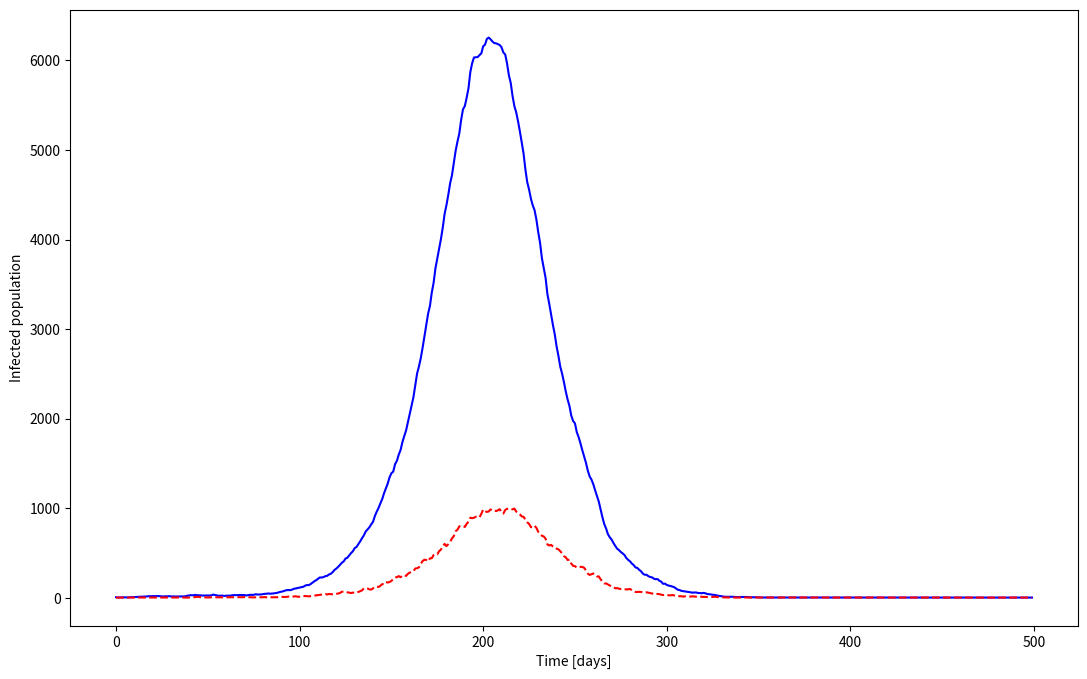

The matplotlib source for this figure:
import numpy as np
import matplotlib.pyplot as plt
rng = np.random.RandomState(1234)

N_pop = int(1e5)  # Population size
N_work = 100      # Number of people in a workplace
N_home = 2        # Number of people in a home

# Betas. i.e. probability of infection from a single infectious person is 
beta_work = 0.1     # Daily probability of infection if sharing workplace
beta_home = 0.2     # Daily probability of infection if sharing home
beta_street = 0.01  # Random contact on the street, transport, etc.

# Work condensation parameters
lambda_work = 1   # Enhanced probability of infecting individuals to either side of you
condensation_work = 0.7 # Degree of additional infection probability for 'close' colleagues.
                        # Should lie in [0, 1). 

# If this is True, symptomatic individuals no longer go to work
symptomatics_stay_off_work = False

# Probability that an infected person recovers after i days of infection.
# These numbers are completely made up.
p_recover = np.array(([0.0] * 3) + ([0.1] * 6) + ([0.2] * 3) + ([0.3]*6) + [1.0])
# Probability that someone becomes symptomatic after i days of infection.
# Also completely made up.
p_symptomatic = np.array(([0.0] * 3) + ([0.05] * 6) + ([0.1] * 3) + ([0.2]*6) + [0.2])

# Static state of the population
v_work = np.arange(N_pop) // N_work  # Index of workplace
v_home = np.arange(N_pop) // N_home  # Index of home
rng.shuffle(v_home)                  # Make workplace and home independent

# This is more work than needs to be done for constant-size workplaces
# But it is intended to also cover the case of non-constant sizes.
size_cache = {}
def get_workplace_matrix(workplace_size):
    if workplace_size in size_cache:
        return size_cache[workplace_size]
    else:
        b = condensation_work * beta_work / (2 * lambda_work)
        a = (beta_work - 2*lambda_work*b) / (workplace_size - 1)
        w_mat = np.zeros(shape=(size_this_workplace, size_this_workplace))
        for i in range(size_this_workplace):
            for j in range(size_this_workplace):
                if i != j and np.abs(i - j) <= lambda_work:
                    w_mat[i, j] = a + b
                else:
                    w_mat[i, j] = a
        size_cache[workplace_size] = w_mat
        return w_mat

# Set workplace matrices
w_set = set(v_work)
workplace_sizes = np.bincount(v_work)

w_matrix_list = [None]*len(w_set)
for w in w_set:
    size_this_workplace = workplace_sizes[w]
    w_matrix_list[w] = get_workplace_matrix(size_this_workplace)

# For each individual, get their index *within* the workplace.
# These are needed to compute the infection probabilities using the w matrices.
v_w_idx = np.zeros_like(v_work)
for w in w_set:
    size_this_workplace = workplace_sizes[w]
    v_w_idx[v_work == w] = np.arange(size_this_workplace)

# Initial state of the population - no-one is infected
v_susceptible = np.full(shape=(N_pop,), fill_value=True)
v_infected = np.full(shape=(N_pop,), fill_value=False)
v_symptomatic = np.full(shape=(N_pop,), fill_value=False)
v_days_infected = np.full(shape=(N_pop,), fill_value=0)

def stochastic_update():
    # Compute the number of infected in each workplace and home
    # FIXME - this section needs to be changed
    if not symptomatics_stay_off_work:
        w_infected = np.bincount(v_work[v_infected], minlength=np.max(v_work) + 1)
    else:
        w_infected = np.bincount(v_work[v_infected & ~v_symptomatic], minlength=np.max(v_work) + 1)
    h_infected = np.bincount(v_home[v_infected], minlength=np.max(v_home) + 1)
    total_infected = np.sum(v_infected)
    
    # Compute the probability of a susceptible getting infected by various routes
    # FIXME - this line is no longer applicable, depends on more than just number of infected
    p_work = 1.0 - np.power(1.0 - beta_work / N_work, w_infected)
    
    p_home = 1.0 - np.power(1.0 - beta_home / N_home, h_infected)
    p_street = 1.0 - np.power(1.0 - beta_street / N_pop, total_infected)
    
    # Infection probability for individuals
    v_p = 1.0 - (1.0 - p_work[v_work]) * (1.0 - p_home[v_home]) * (1.0 - p_street)
    # Sample new infections
    new_infection = (rng.binomial(1, p=v_p) == 1)
    v_infected[v_susceptible] = new_infection[v_susceptible]
    v_susceptible[v_susceptible] = ~new_infection[v_susceptible]
    
    # Compute probability of infected individuals recovering
    v_p = p_recover[v_days_infected]
    # Sample recoveries
    new_recoveries = (rng.binomial(1, p=v_p) == 1)
    v_infected[v_infected] = ~new_recoveries[v_infected]
    # Recovered individuals also lose symptoms
    v_symptomatic[v_symptomatic] = ~new_recoveries[v_symptomatic]
    
    # Compute probabilities of infected individuals becoming symptomatic
    v_p = p_symptomatic[v_days_infected]
    # Sample becoming symptomatic
    new_symptoms = (rng.binomial(1, p=v_p) == 1)
    v_symptomatic[v_infected & ~v_symptomatic] = new_symptoms[v_infected & ~v_symptomatic]
    
    # Increment days infected
    v_days_infected[v_infected] += 1

# Randomly infect a tiny number of people
initial_infections = rng.choice(N_pop, size=4)
v_infected[initial_infections] = True

susceptible_vs_t = []
infected_vs_t = []
symptomatic_vs_t = []
recovered_vs_t = []

for t in range(500):
    susceptible_count = np.sum(v_susceptible)
    infected_count = np.sum(v_infected)
    symptomatic_count = np.sum(v_symptomatic)
    recovered_count = N_pop - susceptible_count - infected_count
    susceptible_vs_t.append(susceptible_count)
    infected_vs_t.append(infected_count)
    symptomatic_vs_t.append(symptomatic_count)
    recovered_vs_t.append(recovered_count)

    stochastic_update()

# Plot the history of the epidemic
fig, ax = plt.subplots(figsize=(13, 8))
ax.plot(infected_vs_t, 'b-', label='All infections')
ax.plot(symptomatic_vs_t, 'r--', label='Symptomatic')
ax.set_xlabel('Time [days]')
ax.set_ylabel('Infected population')
plt.show(fig)